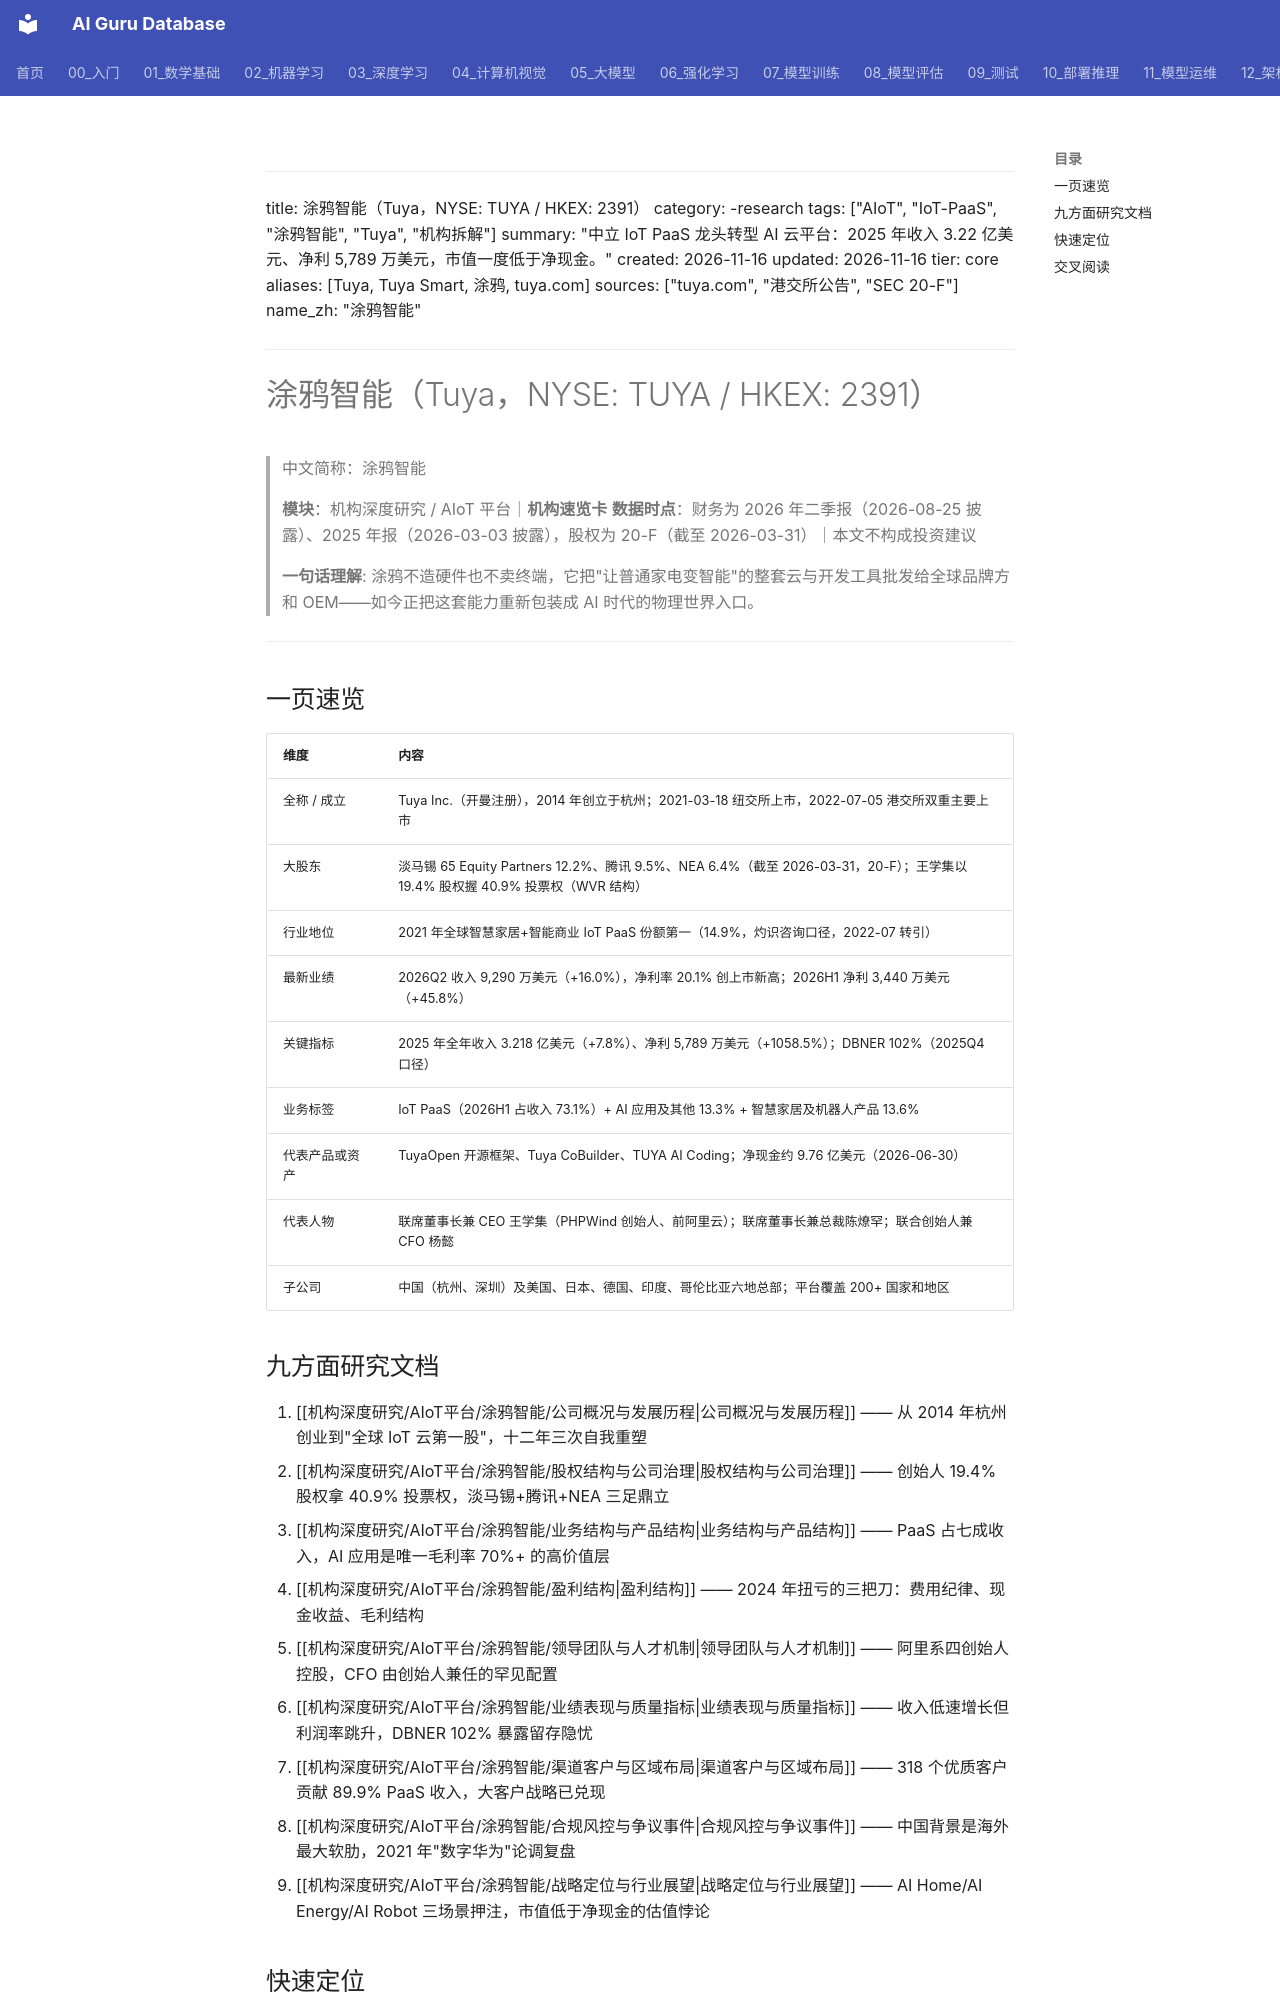

repository: ai-guru-global/ai-guru-database · page: 机构深度研究/AIoT平台/涂鸦智能/index.html · generator: mkdocs

---
title: 涂鸦智能（Tuya，NYSE: TUYA / HKEX: 2391）
category: -research
tags: ["AIoT", "IoT-PaaS", "涂鸦智能", "Tuya", "机构拆解"]
summary: "中立 IoT PaaS 龙头转型 AI 云平台：2025 年收入 3.22 亿美元、净利 5,789 万美元，市值一度低于净现金。"
created: 2026-11-16
updated: 2026-11-16
tier: core
aliases: [Tuya, Tuya Smart, 涂鸦, tuya.com]
sources: ["tuya.com", "港交所公告", "SEC 20-F"]
name_zh: "涂鸦智能"
---

# 涂鸦智能（Tuya，NYSE: TUYA / HKEX: 2391）
> 中文简称：涂鸦智能

> **模块**：机构深度研究 / AIoT 平台｜**机构速览卡**
> **数据时点**：财务为 2026 年二季报（2026-08-25 披露）、2025 年报（2026-03-03 披露），股权为 20-F（截至 2026-03-31）｜本文不构成投资建议

> **一句话理解**: 涂鸦不造硬件也不卖终端，它把"让普通家电变智能"的整套云与开发工具批发给全球品牌方和 OEM——如今正把这套能力重新包装成 AI 时代的物理世界入口。

---

## 一页速览

| 维度 | 内容 |
|------|------|
| 全称 / 成立 | Tuya Inc.（开曼注册），2014 年创立于杭州；2021-03-18 纽交所上市，2022-07-05 港交所双重主要上市 |
| 大股东 | 淡马锡 65 Equity Partners 12.2%、腾讯 9.5%、NEA 6.4%（截至 2026-03-31，20-F）；王学集以 19.4% 股权握 40.9% 投票权（WVR 结构） |
| 行业地位 | 2021 年全球智慧家居+智能商业 IoT PaaS 份额第一（14.9%，灼识咨询口径，2022-07 转引） |
| 最新业绩 | 2026Q2 收入 9,290 万美元（+16.0%），净利率 20.1% 创上市新高；2026H1 净利 3,440 万美元（+45.8%） |
| 关键指标 | 2025 年全年收入 3.218 亿美元（+7.8%）、净利 5,789 万美元（+1058.5%）；DBNER 102%（2025Q4 口径） |
| 业务标签 | IoT PaaS（2026H1 占收入 73.1%）+ AI 应用及其他 13.3% + 智慧家居及机器人产品 13.6% |
| 代表产品或资产 | TuyaOpen 开源框架、Tuya CoBuilder、TUYA AI Coding；净现金约 9.76 亿美元（2026-06-30） |
| 代表人物 | 联席董事长兼 CEO 王学集（PHPWind 创始人、前阿里云）；联席董事长兼总裁陈燎罕；联合创始人兼 CFO 杨懿 |
| 子公司 | 中国（杭州、深圳）及美国、日本、德国、印度、哥伦比亚六地总部；平台覆盖 200+ 国家和地区 |
